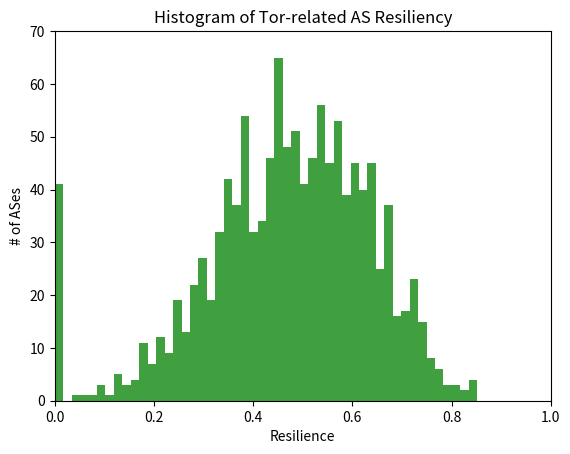

Recreate this plot in Python.
import sys
import numpy
import matplotlib.pyplot as plt
import collections

# usage: python make_graphs.py

def plot_data(data, color):
    n, bins, patches = plt.hist(data, 50, facecolor='green', alpha=0.75)
    plt.xlabel('Resilience')
    plt.ylabel('# of ASes')
    plt.title('Histogram of Tor-related AS Resiliency')
    plt.axis([0, 1, 0, 70])
    plt.show()

data_map = {"35540": 0.28226293033128347, "57858": 0.4349317651950181, "20910": 0.31642212722693386, "41011": 0.4931001356421789, "35549": 0.5996524486410069, "11827": 0.35593838146087514, "59729": 0.5199260740865302, "46606": 0.37459883040250413, "40156": 0.5018809576677775, "35238": 0.37379271115796975, "35239": 0.5609545410202481, "37692": 0.5117676753861853, "39651": 0.2625430250907897, "8304": 0.7298481381918972, "200938": 0.0, "8301": 0.6491500392714347, "4788": 0.8281496355793926, "18881": 0.3944109257067276, "133165": 0.0, "29354": 0.3917783609785378, "59895": 0.41740257811882553, "8866": 0.6334079971259957, "7303": 0.2470706302954912, "197999": 0.7373280996195083, "21409": 0.40661008460741954, "14987": 0.6064405649400199, "60602": 0.38430011590979163, "44581": 0.33574078246688, "12494": 0.5909049147677187, "63157": 0.0, "12097": 0.3199270680543286, "38895": 0.5540824843109228, "54540": 0.29214227546371996, "20857": 0.5041708320948244, "393406": 0.34215133242632906, "197288": 0.4095702490219972, "8905": 0.5378948968302804, "18812": 0.4579174003214997, "812": 0.4985036801651256, "24651": 0.43296160236028436, "30036": 0.6746674281473739, "3663": 0.5063020206676733, "18779": 0.6383834213742173, "41653": 0.6092807582806272, "55536": 0.5114809920655597, "719": 0.49074719497814695, "12337": 0.6190341373927689, "31117": 0.645791312858367, "2852": 0.2990723876193364, "202194": 0.0, "2857": 0.6781479842003494, "29854": 0.39535934993296906, "54329": 0.6212145324504684, "48687": 0.4483758753412826, "6848": 0.42427480521734706, "6849": 0.414953352051756, "12705": 0.4743746902602951, "16075": 0.23534451340769824, "12714": 0.7191746785922711, "42516": 0.5508270843755593, "12709": 0.6000741844693501, "12708": 0.3773487542658432, "27839": 0.4852959815282975, "6128": 0.5051120666457916, "15756": 0.6001927662326144, "39554": 0.28688682756217065, "49902": 0.3737845390950663, "29329": 0.5677154578593018, "6659": 0.6664994761540807, "51167": 0.45822038841061175, "43478": 0.4483411672877284, "4739": 0.725015195779966, "30693": 0.5845360281076282, "6798": 0.6855097024924366, "6799": 0.20554532070186826, "43808": 0.4485641347022541, "8767": 0.5957158248171742, "51765": 0.434931540494222, "16175": 0.4658946142060796, "1835": 0.2397426027451963, "43802": 0.5142937578804142, "32780": 0.6592859391267348, "25668": 0.6024348504598734, "29287": 0.6302267036945782, "49048": 0.4483411672877284, "21844": 0.6194994062513809, "194": 0.2871897631289481, "4323": 0.46577207760479483, "6724": 0.5573390936952816, "21840": 0.5323522492644792, "17552": 0.4346687571306784, "46720": 0.3450921338071446, "50266": 0.5563925420071086, "35598": 0.5794084125486394, "19975": 0.41612190912753555, "278": 0.5639124390122973, "36252": 0.6225758653266091, "6389": 0.32283030349731484, "37989": 0.43030077486459134, "32354": 0.40473479250115135, "5410": 0.36659601356796817, "31034": 0.6682271918856038, "7992": 0.6091307376457894, "196689": 0.5701024491233694, "42355": 0.2979882832508825, "34244": 0.44800713084707283, "34245": 0.512690464521825, "24900": 0.2789606135583579, "15497": 0.4670359201445411, "43970": 0.2999414843975649, "24904": 0.6598414883783107, "35592": 0.6247679989502266, "1403": 0.6270154044245134, "1102": 0.42160132410717704, "34989": 0.38930975092574605, "15516": 0.40666925849588603, "41691": 0.7236416797399134, "6058": 0.14616356574198153, "49604": 0.6801532969045182, "23205": 0.22080036935916872, "46261": 0.7166512924306291, "34056": 0.6402037742555634, "24812": 0.3806016900477094, "9153": 0.3094867047444076, "8047": 0.5155298496525775, "200062": 0.0, "197422": 0.3840499860784, "32489": 0.5131864288272079, "23005": 0.5516669211623536, "62512": 0.0, "31246": 0.47882270629136997, "17139": 0.513905800944049, "20807": 0.5640765791894264, "197155": 0.3878224486984346, "12849": 0.718946427652041, "8283": 0.6095121663159938, "12843": 0.4788170938841763, "6939": 0.6628721860001753, "29169": 0.49711270421707043, "44869": 0.3502262303478453, "49562": 0.6797201819401741, "28717": 0.33910315802209445, "50463": 0.29728629460136846, "39318": 0.5508809339947521, "5577": 0.4989569041798717, "32": 0.4458021690462492, "31": 0.5401098635331755, "22884": 0.39230944991909694, "1241": 0.6729753052200769, "12993": 0.5737069420484133, "29141": 0.6657453641787414, "24872": 0.43984211221227315, "35125": 0.34295631167710494, "5603": 0.4601519874390815, "39493": 0.652205358295818, "29148": 0.4592305559767567, "6079": 0.37819837207048423, "20521": 0.4317994253430233, "28812": 0.4741460463293173, "35370": 0.530552809003016, "35376": 0.3502494800935163, "9737": 0.601399688049991, "32475": 0.4266700167721644, "2529": 0.38254792699779927, "18451": 0.48738073937461596, "18450": 0.705954348323845, "47169": 0.6212130322665622, "32458": 0.19488878607442495, "16245": 0.44946206113480175, "8342": 0.5876032630688977, "10796": 0.1744464057322105, "43234": 0.3773487542658432, "11348": 0.3240497161430808, "3292": 0.5183678089214395, "43948": 0.6805844815458717, "197328": 0.2878022398084556, "855": 0.5148778664680548, "8943": 0.6146728466823425, "39145": 0.5797205850945774, "852": 0.479388575032994, "10003": 0.5326461082218887, "55393": 0.38651717370049254, "51430": 0.591207397791341, "44640": 0.4687934542143777, "62904": 0.0, "8369": 0.6945471752374588, "50049": 0.0, "53850": 0.5986782907047227, "7552": 0.7020589692598949, "7418": 0.03837258242342106, "22709": 0.4322650886148657, "24971": 0.3848319769004221, "25436": 0.3371784537256372, "39389": 0.24873620289238652, "35470": 0.6471636324956092, "59610": 0.28677415983661697, "1249": 0.4370962992881055, "25308": 0.5516055357872278, "18207": 0.5778699340666823, "32613": 0.42503374530969396, "6805": 0.3829883443291355, "6130": 0.7407059726557738, "41164": 0.5316330795095213, "51935": 0.29065190181381995, "3356": 0.3353689819286515, "10561": 0.40537461917085454, "34971": 0.4627125878448792, "20001": 0.1722105568984408, "4771": 0.4422709453235993, "10242": 0.6109426610630754, "29084": 0.605456958355612, "13649": 0.44642103473690325, "29124": 0.5348635280273438, "10091": 0.5398739477254383, "13768": 0.5577769835206607, "36137": 0.0, "25019": 0.5383151070662601, "3209": 0.5387123220605028, "47069": 0.26808892238275445, "25620": 0.5239958776375053, "41585": 0.4546426955423184, "13118": 0.47517705240893987, "39138": 0.5560301330586488, "13110": 0.6703839885928292, "2860": 0.3593582748017538, "17619": 0.68833138290758, "63949": 0.0, "21021": 0.3171424962751288, "10674": 0.37420748774787266, "25405": 0.3371784537256372, "18106": 0.7357361286769397, "34274": 0.36954718071443254, "30633": 0.5778432042584363, "35366": 0.39074829570258207, "553": 0.5664193504939097, "30636": 0.264073184086215, "24238": 0.5570966715088898, "16586": 0.5970558165395848, "15782": 0.4928358302102519, "197071": 0.5356455268962486, "49717": 0.43964146628049294, "14361": 0.806905624241663, "2914": 0.3417477450404128, "13237": 0.628461898671169, "26801": 0.6147630015253323, "12946": 0.46540322014762725, "43541": 0.5474309226485147, "28769": 0.46502797139565283, "12695": 0.6569472023719893, "11051": 0.392834194565031, "28908": 0.1955258400816143, "7672": 0.5290535494095397, "44734": 0.47289771312321677, "47869": 0.6897865765524434, "42005": 0.5783534961604009, "20255": 0.39900696851655715, "55577": 0.3674474924491623, "9371": 0.5395262570269688, "34232": 0.6404236733934031, "1759": 0.1867709706637081, "38790": 0.4450355849388139, "30158": 0.3437914979408484, "10838": 0.17145587194699174, "10932": 0.24054613662809238, "9119": 0.63907017071729, "29587": 0.6395874890511315, "35158": 0.2979882832508825, "8167": 0.4395077322318026, "30740": 0.6396859057129964, "49527": 0.26665976307365213, "29405": 0.43757751460616684, "47215": 0.47416024017927155, "52173": 0.489491368360255, "9443": 0.7004049119430024, "57026": 0.44834116728772844, "35154": 0.47410243176204636, "39351": 0.3776189962937038, "13476": 0.3654251925867257, "33885": 0.1652783466688312, "25473": 0.2954275553328255, "36375": 0.4667023268897755, "14907": 0.5149336675029772, "1886": 0.4476925712467981, "25577": 0.5744619014514546, "13301": 0.3779383561561529, "13371": 0.3162731442323945, "393949": 0.0, "1280": 0.7286902398256573, "12436": 0.46816414658371375, "26347": 0.49939125486656216, "42261": 0.42458460747288523, "26068": 0.6106452338882581, "23028": 0.6113955190266801, "8764": 0.7146384878462594, "15962": 0.4724804993483345, "40244": 0.4632360810639727, "24875": 0.6457817601294438, "42065": 0.4496454068843306, "29100": 0.3204626243411102, "680": 0.45827378551645703, "29107": 0.6422662949568521, "8641": 0.758283204127192, "20676": 0.5973894850296415, "45629": 0.7698965269547344, "8422": 0.6588989241925209, "44622": 0.4716423426599297, "41268": 0.5307866573257386, "12876": 0.3886367517682024, "35706": 0.34802753373823153, "48971": 0.5266241599537133, "28917": 0.5782163229744862, "9822": 0.4373825831949352, "45230": 0.37774422183790674, "22132": 0.4170758266679182, "29562": 0.2868806143002863, "20766": 0.48374978633545745, "5078": 0.5990785549761563, "200429": 0.0, "137": 0.5213355852361884, "12355": 0.6799460631500792, "48815": 0.3979566456371023, "4224": 0.4967288976565349, "35463": 0.428759933170357, "47323": 0.638640856312802, "198599": 0.38990578900862566, "34550": 0.5541218941011644, "20773": 0.29463950077878015, "7385": 0.4864515037792589, "35382": 0.4053477855192664, "27": 0.6135812182025648, "1221": 0.48327521631528125, "21040": 0.5946132716592302, "54858": 0.31679531635035707, "48823": 0.3155840802376929, "12400": 0.4782689168163835, "31019": 0.6792881096732677, "44724": 0.5765789250591714, "29": 0.42833267457382995, "4385": 0.45050279936258303, "42455": 0.371766715419047, "6327": 0.40559909196704347, "196866": 0.6051598933980582, "31514": 0.5549778361414102, "35017": 0.7386433882766994, "25820": 0.6771224604220535, "31510": 0.4312184595108966, "12271": 0.17176733572871097, "53755": 0.592508592135023, "23655": 0.44631289330447305, "25926": 0.5893194267403803, "5381": 0.2978905345698866, "14103": 0.41590899277808524, "20454": 0.4148692313240639, "33724": 0.6699231961414908, "61440": 0.0, "18566": 0.4526323970870403, "45758": 0.7810138135715039, "11831": 0.3576314925591821, "1955": 0.5080999935257245, "9": 0.5291824163422422, "42841": 0.5150028673704447, "8331": 0.6334470326508773, "49352": 0.4419286375091006, "6718": 0.38476588678362716, "10481": 0.39332200450731253, "29208": 0.5744897362256216, "8339": 0.6105945918015813, "49455": 0.2881727485109351, "10113": 0.38919900517272477, "43341": 0.5351993141526392, "14061": 0.27424864118587317, "3249": 0.25720014084901816, "50673": 0.7118938746995712, "12668": 0.7248554262766979, "3243": 0.3395649530659231, "39701": 0.5628648822214157, "18809": 0.5313393577019285, "12306": 0.41250893636580294, "12301": 0.43237590221114874, "41307": 0.22610406435683583, "29456": 0.3429787500860108, "8972": 0.42307934594383956, "47748": 0.6278176136377295, "35339": 0.5786224760607037, "44575": 0.4587008524614619, "6181": 0.35979301672552055, "15747": 0.357478102995111, "44478": 0.7055712558721299, "51290": 0.5130594219624018, "15626": 0.520717799176723, "32097": 0.48742058772615743, "6858": 0.7139215083823737, "31863": 0.35355895056533215, "58243": 0.6433459129890433, "3308": 0.18627116478358108, "12715": 0.6854431793440741, "14615": 0.4921736487864584, "5495": 0.5360360307666124, "7132": 0.12196108046733103, "87": 0.42923294192937844, "14613": 0.5745866717975665, "3301": 0.18711133736252572, "49855": 0.5774002443365682, "44041": 0.6453578879189268, "35041": 0.3720171941472014, "174": 0.3794674377082943, "13618": 0.3936300247195529, "21502": 0.4517870945580182, "57841": 0.3447228956114656, "2856": 0.5168720554421649, "34011": 0.626883201323499, "44050": 0.58844607280206, "1659": 0.635218940350023, "32220": 0.22079966077510013, "40029": 0.6421561647930542, "4319": 0.3052351852326957, "1653": 0.24552927686625084, "19662": 0.5157227308194205, "13828": 0.2747268241080712, "8758": 0.4806763373446083, "34568": 0.26698616293994865, "15527": 0.4030109871159043, "1133": 0.37264629114779385, "31122": 0.47514031694230435, "24806": 0.43092430849268804, "8201": 0.6282650136087087, "41828": 0.35726699486344343, "14442": 0.37535065734474055, "31969": 0.3190213344608824, "6453": 0.2857446859644927, "19969": 0.5745896691492084, "8100": 0.6084166653727312, "8675": 0.3429714039849028, "24560": 0.5613150265016662, "36236": 0.8211265561371763, "9116": 0.7453906654089012, "202109": 0.0, "51852": 0.5692552579400862, "41733": 0.6448021903119515, "31642": 0.35104753873035477, "42431": 0.5198742992116662, "29028": 0.5836771177734155, "16391": 0.2915925119500722, "33070": 0.18762662963066257, "37684": 0.6397839221765663, "46375": 0.2815585278677749, "9121": 0.5177764962822614, "12874": 0.5774528287754658, "34555": 0.45426803436744373, "21232": 0.5228078230989845, "12871": 0.6313547685359887, "20880": 0.5233358970654441, "4181": 0.45371086598445515, "20738": 0.4606699276735751, "20632": 0.5369477866030226, "9534": 0.7406531003391212, "17439": 0.5768637719421721, "15557": 0.6170537211109317, "15003": 0.412004461187597, "25229": 0.5555473710994547, "20473": 0.795850040002079, "13287": 0.3386329575211743, "13285": 0.6435703954155267, "8111": 0.475131078571284, "3927": 0.23141768678715371, "62317": 0.0, "16276": 0.5323666132775254, "46652": 0.38225297713967166, "6714": 0.3829027606951385, "21107": 0.22089635725579926, "39309": 0.6582630433358257, "14536": 0.4134444693233682, "5541": 0.5261468526502125, "6280": 0.31979823045547834, "42239": 0.583647612757155, "39301": 0.531354005451322, "8615": 0.5547576652288718, "2119": 0.3753102438462991, "16652": 0.24053361314399893, "20836": 0.6866967524407145, "15683": 0.5202861787255634, "16302": 0.5310391426849917, "8612": 0.5184624436873625, "28099": 0.46655523224790457, "45470": 0.5552787886708207, "8592": 0.5798223193100959, "42727": 0.3806016900477094, "2116": 0.3315343350661134, "6364": 0.5372572426153078, "31333": 0.24490473939285048, "25472": 0.5250472152058858, "47172": 0.5506377324836204, "23881": 0.6923414688846836, "62471": 0.0, "37560": 0.5689785199712055, "31334": 0.3594299985055734, "54489": 0.32609584070027886, "10143": 0.5169174329496252, "45711": 0.44979833758681215, "60966": 0.48579803661689414, "36943": 0.5113948804206543, "201773": 0.0, "47692": 0.4963433427546252, "21453": 0.7561604430654276, "286": 0.553353476871502, "10013": 0.20622941467116548, "11232": 0.4416997048585006, "10010": 0.6294835199459669, "8470": 0.6588133146017162, "8473": 0.502810227818897, "132597": 0.6840648280203578, "38457": 0.5751960501855697, "8595": 0.7012025740478371, "36012": 0.4874487147478606, "53292": 0.43175627667228705, "44716": 0.33408290285507825, "13193": 0.29719356305973715, "19108": 0.42057422721141224, "15318": 0.45692790193335275, "12576": 0.5604902752005467, "7765": 0.27541241415251205, "8447": 0.6659325121811899, "28678": 0.33772130337588496, "13703": 0.5983306711765097, "28890": 0.6100243279284153, "33588": 0.4732239708444656, "13188": 0.6230869930174605, "62874": 0.0, "35807": 0.34326750059320926, "48031": 0.37331242099959444, "59675": 0.5574300058584303, "29321": 0.5006558742785584, "203523": 0.0, "51395": 0.5898703171626506, "15879": 0.5979846244526474, "25310": 0.3762123565860324, "31250": 0.613366656727759, "8717": 0.5846200935567044, "15703": 0.3780786860336666, "133124": 0.0, "9008": 0.2517866521818729, "7122": 0.20685160264573849, "4760": 0.5295049865279646, "53667": 0.6337785269723566, "43317": 0.507227182649109, "21554": 0.4634074290047423, "4766": 0.6683592620893049, "38731": 0.486381691096199, "12615": 0.7432032299565271, "36024": 0.34508537928520355, "12611": 0.29117408657495675, "62567": 0.0, "29066": 0.3995021984227371, "53340": 0.6537562867195311, "43709": 0.3577708160664678, "57963": 0.48009961264521767, "199417": 0.2950109258060719, "7506": 0.7163080430238855, "26599": 0.3706995794529338, "20507": 0.49598262733982196, "39049": 0.5079897796860374, "8926": 0.6443941511253533, "35244": 0.6132050975254936, "41454": 0.24057021610432042, "29485": 0.3529875714041089, "24739": 0.7783977571583491, "13101": 0.44774696432263744, "33028": 0.24053361314399893, "3303": 0.5472202504192493, "21743": 0.35304674950935766, "16202": 0.6099927286210646, "19255": 0.6255201424966046, "52284": 0.3689147163329613, "198203": 0.6049961416269412, "133229": 0.0, "209": 0.31806145028321453, "43957": 0.4759410650344682, "44449": 0.34157063808099886, "29870": 0.3863001738204386, "18712": 0.34523081385103216, "32329": 0.4627442426887972, "197298": 0.6786268507539863, "29182": 0.7159475624451047, "73": 0.3343822314054606, "24940": 0.8137068220529374, "7106": 0.49369705279529713, "35411": 0.5601076071588413, "6866": 0.6655497617219626, "29951": 0.65220543626194, "41676": 0.48903493563157663, "29471": 0.25132456601696973, "12768": 0.44836460597487693, "196750": 0.3525426435161272, "43557": 0.3502262303478453, "4713": 0.21614389668893522, "25596": 0.29352348918572946, "7065": 0.4496489149298616, "5602": 0.528632262656629, "42575": 0.5765848855164317, "1680": 0.7211196839618094, "41682": 0.44834116728772844, "24679": 0.6282316420068983, "43413": 0.3730062732443825, "29802": 0.6431652172680788, "34892": 0.6586523306098055, "18786": 0.45955305286139075, "1764": 0.6257473431978428, "30058": 0.502808746063057, "48133": 0.3256395419463527, "8251": 0.5332745026478584, "15600": 0.6118901563710318, "47206": 0.3737844992256239, "15146": 0.5528379749881566, "11403": 0.5368372017283329, "1267": 0.7323086440810911, "20846": 0.434931540494222, "20845": 0.37294713672122715, "8151": 0.7056257281678903, "60118": 0.382235838878268, "42682": 0.44834116728772844, "33363": 0.3125613932398332, "51815": 0.47979644763902934, "14576": 0.4873750416154483, "25795": 0.510672950483, "17676": 0.6597075092457965, "25500": 0.45686765066413354, "19817": 0.4705960729408101, "30836": 0.48357944366284605, "60117": 0.4142749087772476, "13367": 0.1989871488557781, "15582": 0.4093769619250482, "2527": 0.6223682812867116, "224": 0.2242238823963057, "17310": 0.295542075108451, "29695": 0.4230883854214095, "31595": 0.6379066574246925, "15682": 0.6362905698319357, "29691": 0.528366819079074, "44923": 0.6243544241030955, "6739": 0.47108342599414904, "197019": 0.35586429572793776, "24964": 0.39212989796640874, "31342": 0.3415707342457746, "46457": 0.4873750416154483, "26272": 0.24053361314399896, "24961": 0.6485230581024796, "56322": 0.3306434089463707, "29505": 0.3032248087572986, "34240": 0.21574079376999997, "20115": 0.537025358103738, "29396": 0.6806833789676481, "31200": 0.6353934835204769, "9365": 0.7072285047400461, "1312": 0.34952991040185877, "8437": 0.41015103314157336, "8439": 0.5577074557940283, "9370": 0.5611722796613918, "2701": 0.4419613070346405, "12578": 0.7170226476300033, "46905": 0.46020954491902005, "22923": 0.6888164527508055, "13213": 0.5752585121728867, "41783": 0.5633443449330237, "30900": 0.2942649075191688, "12824": 0.7019507929078618, "9829": 0.6807861835612857, "20712": 0.5927986203443668, "14": 0.5165851581153361, "1136": 0.5336652395905265, "44925": 0.20674302747441323, "12389": 0.7267688749430985, "51034": 0.5765831570891002, "9143": 0.6498315315242736, "59253": 0.7026737704897594, "5610": 0.15981791320800437, "5617": 0.21009975421912153, "5615": 0.542503850441361, "198093": 0.46141657186683377, "7684": 0.3671999328221194, "200130": 0.0, "35141": 0.34073154682974865, "6315": 0.43987059764793096, "42613": 0.4829761496568674, "42610": 0.48768772076426326, "42973": 0.3830285588943282, "41887": 0.6730484993925407, "5391": 0.6746342260834199, "5390": 0.6078377542677125, "31983": 0.3833091670471173, "198031": 0.35563332224993804, "5421": 0.46518655598169434, "59702": 0.07270600524638927, "44266": 0.543414300357665, "58879": 0.6689496650996771, "62282": 0.0, "12479": 0.2526332752461363, "21195": 0.336797056286572, "197043": 0.6377168068663192, "12597": 0.4315473033032412, "49367": 0.517073702993794, "47165": 0.5611200439079662, "43350": 0.6675828090686041, "14051": 0.2966979389780717, "22394": 0.2894682772654236, "18978": 0.6507565359846493, "41661": 0.44834116728772844, "9916": 0.5109445252851479, "5650": 0.4089441777624497, "20771": 0.5773536888293864, "15763": 0.576238839622006, "8881": 0.6864959691419047, "197301": 0.30281462498556067, "6828": 0.47433837275055196, "3": 0.7167933679828232, "41311": 0.4806805950076581, "12312": 0.2815415780308138, "62638": 0.0, "58001": 0.5243073622253359, "2510": 0.5222173165720504, "47066": 0.4873750416154483, "62639": 0.0, "22368": 0.4834435749796251, "42160": 0.5641075170826274, "19355": 0.6126657015739677, "30176": 0.3371781112783334, "12912": 0.247274925225374, "41108": 0.4598429824571802, "2933": 0.42442460608458943, "2764": 0.5562051265433904, "1239": 0.25361217929350577, "8121": 0.5329960531964681, "27589": 0.36761040321003335, "9002": 0.6477280873499819, "33785": 0.581912484168357, "7029": 0.5101275065586564, "35518": 0.48576190827375587, "5483": 0.5826659517795648, "10929": 0.47888747746722804, "9009": 0.6160101448919911, "3595": 0.36128651789486615, "786": 0.5380550536060869, "24033": 0.6070896727308133, "20021": 0.5450036497285071, "6775": 0.4750738460783359, "39608": 0.5684097339893931, "2541": 0.5368626105998161, "51969": 0.39009602227652634, "15830": 0.773745151631126, "43289": 0.4753009519371814, "15836": 0.3889976283265181, "50815": 0.48056885035276675, "50613": 0.17013644325955207, "16019": 0.3787690452379485, "44066": 0.662035728077573, "11290": 0.5652873762493379, "13037": 0.5901993281561121, "13030": 0.6555462983441356, "55639": 0.7158759774441398, "48707": 0.3873902297283055, "8218": 0.4612982500349957, "55053": 0.3487431144530211, "132206": 0.5348171328632398, "49586": 0.1523496682231445, "18051": 0.5365103043265552, "15943": 0.6306202024702725, "15085": 0.48202897343452017, "24956": 0.40677624976975774, "15083": 0.33769106619759415, "38987": 0.3939026341451727, "3842": 0.6189638928990138, "12969": 0.23961555157663722, "5588": 0.602174944602242, "7657": 0.3645617513150427, "250": 0.5010821898633, "47447": 0.3922596883475373, "60781": 0.26650599276694453, "5432": 0.4818667080142258, "13489": 0.5675028316713059, "47800": 0.42806268142006204, "16509": 0.8516864212765506, "25592": 0.5620891750307946, "16086": 0.43869086363871607, "42038": 0.5765793510064032, "59686": 0.09030441544128774, "59627": 0.4527773670292329, "31042": 0.7415943495894933, "39857": 0.12483471671579809, "12844": 0.159193445806948, "34224": 0.7208638451004189, "47418": 0.4540429336978063, "42831": 0.3701632337414886, "29838": 0.3063710367806701, "37153": 0.5341595976550719, "45447": 0.40631440890824055, "29422": 0.5445530539379471, "11427": 0.17319860133323467, "11426": 0.1723559561594767, "10318": 0.39243299200022635, "1213": 0.4971541673578181, "9105": 0.37734875426584313, "7922": 0.32614185268708207, "9136": 0.34502916882362056, "16058": 0.4746849442414241, "15388": 0.6355842220059342, "34171": 0.4977518223148304, "9506": 0.606017879157353, "35170": 0.5714182737434427, "2588": 0.4330428668428709, "42765": 0.4495800604294564, "15399": 0.7898499960519525, "42116": 0.44834116728772844, "13354": 0.5761910147295729, "167": 0.304205872680235, "48904": 0.28688682756217065, "202018": 0.0, "15467": 0.4479501929875664, "49544": 0.7568397819894455, "50448": 0.7151680936416448, "40676": 0.6755369118837354, "4685": 0.67877634327162, "11084": 0.3717648463749783, "57010": 0.4269469609003741, "9304": 0.8518528405694537, "44265": 0.558947854902332, "28260": 0.3983719699232274, "6503": 0.7471967625390005, "43146": 0.670742608476239, "2518": 0.5581640612437772, "2519": 0.6876755574183643, "31252": 0.6142595210754178, "34456": 0.6179081628104863, "2514": 0.6861401881476049, "200548": 0.0, "2516": 0.7230351569259167, "46664": 0.4185267286710931, "42322": 0.4490390007710759, "9433": 0.45050829508349044, "26046": 0.3470592356727504, "8220": 0.40289430882239613, "62403": 0.0, "46844": 0.4221928435624647, "49895": 0.3154454377315516, "46841": 0.5745886746448633, "49320": 0.591770509243556, "33182": 0.7790563039694502, "34779": 0.3842965132892505, "39288": 0.5648419903192271, "4565": 0.5179408813027974, "55470": 0.5656855902255427, "13184": 0.27329090965951663, "12816": 0.23053089969994608, "21250": 0.48343262164700074, "8560": 0.5726473969045426, "8401": 0.36527534639243925, "8402": 0.6201371301160841, "26615": 0.19471621285781243, "17746": 0.43471568185956694, "49713": 0.6112222320299293, "31078": 0.5338531092084595, "39027": 0.4423514008627762, "30893": 0.0, "27747": 0.3932470342973968, "50538": 0.6448547166360449, "43612": 0.568692256028132, "50304": 0.6714517752271062, "30217": 0.5908527780581346, "10489": 0.5524921147148238, "46562": 0.6882715617385705, "35819": 0.745997088891473, "2033": 0.5907216790273916, "45267": 0.47802265012272205, "4844": 0.6142998893508232, "12353": 0.23912199374518867, "12350": 0.46494061041848567, "50923": 0.6708835816862774, "12357": 0.33810893949913867, "38333": 0.5479649334952206, "14866": 0.5473346494595838, "8334": 0.5249120053374176, "35223": 0.5227245740595404, "44684": 0.4456137122527412, "10439": 0.3420366744677124, "44136": 0.501691996489901, "35492": 0.4974168348852228, "25091": 0.6540362447936682, "44133": 0.4580535768657526, "6730": 0.5368080543734368, "10508": 0.29829664677799783, "43362": 0.6353705179091446, "23352": 0.7585871499219117, "59711": 0.5478204948625529, "11557": 0.12842052616698282, "11556": 0.5922254872172816, "45814": 0.5640132588855962, "11492": 0.22758296537767053, "12605": 0.5131072718725465, "9044": 0.512939249951492, "16591": 0.4784731914256047, "6893": 0.5313950446521128, "197988": 0.5332173080337976, "9297": 0.5366610341766236, "55286": 0.5712560969996473, "49044": 0.46981415478646865, "43711": 0.4915975243008884, "3226": 0.5715785869048277, "45839": 0.6358269205974176, "3223": 0.6707124911578527, "50618": 0.4445269234531726, "46": 0.38777844787723237, "41440": 0.5611244771172311, "47381": 0.5678617637238149, "803": 0.6574324061510021, "54578": 0.41644299218443404, "16605": 0.3428186054612042, "44454": 0.38819317657579877, "22773": 0.40033173653944376, "22772": 0.4617622338690089, "56630": 0.0, "760": 0.3679656885403817, "42695": 0.4587481092329068, "766": 0.6310537200567097, "54728": 0.4873750416154483, "2840": 0.39114630646843457, "3320": 0.2803483274823824, "58302": 0.11718184877425748, "41668": 0.44834116728772844, "3323": 0.25645694529555935, "54290": 0.38669370196148, "35425": 0.32757477823988135, "25513": 0.4490566011495995, "3329": 0.3936543471092136, "25375": 0.5910665398740913, "26827": 0.3153165365942443, "36352": 0.7437958360663695, "6871": 0.42747194995661736, "38197": 0.7145876056634792, "19956": 0.1220013741467687, "27364": 0.41587742500498504, "38880": 0.7212373932794757, "2611": 0.4681710309047338, "1103": 0.5724362782498137, "12676": 0.45312457663209227, "20375": 0.5802652306977667, "43561": 0.6984282688283996, "6713": 0.31226289458500106, "33984": 0.5653095306947089, "52201": 0.6619284641970183, "48514": 0.38274013130845913, "19318": 0.5841459461701343, "57287": 0.4195862275591063, "57286": 0.5475801054211628, "35271": 0.6502943290295419, "679": 0.36796117893249336, "8228": 0.3737844992256239, "577": 0.5027548548479981, "49505": 0.7899164725013488, "25291": 0.3818550106302932, "47236": 0.5908973056363992, "34400": 0.5988605022211936, "59469": 0.5573898023122311, "5518": 0.5302965906985526, "41715": 0.4552146825119638, "14589": 0.7453292774788025, "57891": 0.3727758439590844, "39473": 0.5952832089588955, "25512": 0.3465885775131719, "36351": 0.8378023138341418, "15500": 0.3371784537256372, "14586": 0.0, "40788": 0.6300098240554136, "25515": 0.5340387919825151, "20207": 0.42052270145099235, "1101": 0.4483867481506275, "55": 0.5162811991586066, "2497": 0.503844066131969, "2496": 0.4419613070346405, "31669": 0.572136323686398, "57230": 0.2639891975084036, "34610": 0.5034113961722928, "42730": 0.36680646900793734, "59491": 0.2817133366964027, "29518": 0.3545044128781107, "15598": 0.5087237637886505, "8708": 0.640690876956347, "31214": 0.5328782591760591, "34102": 0.4373672524172372, "25106": 0.5043832400943055, "21472": 0.46761262626679206, "46925": 0.7645500728276463, "200019": 0.0, "31400": 0.5331311172772463, "9269": 0.7442279070489722, "36850": 0.3162731442323945, "197430": 0.3899051301230951, "7212": 0.4717363304536485, "58010": 0.5479529446387196, "21219": 0.6358654795151539, "5607": 0.39322077951997486, "15435": 0.6270201215260116, "51515": 0.3882682973551465, "8684": 0.5329446793142, "5769": 0.4790998284298274, "12850": 0.5571967822449312, "21213": 0.4310812272096756, "60295": 0.0, "16125": 0.47712268046503264, "12586": 0.3334835371683316, "5760": 0.3889408223757363, "9145": 0.49225248937013716, "25720": 0.7201811198129027, "35916": 0.60489310819086, "4802": 0.544894233868407, "50472": 0.5209103989102792, "4804": 0.6701003417188389, "17090": 0.5018809576677775, "1851": 0.5203214181078777, "12392": 0.4634332234224509, "1901": 0.4266122949835664, "12390": 0.5844661527995885, "16863": 0.45930644733301806, "1257": 0.5971961458432355, "57043": 0.4485046245083891, "24466": 0.4331124999556115, "51604": 0.44834116728772844, "58073": 0.5974813008661614, "12093": 0.4947603315156411, "31103": 0.6317298714491522, "30722": 0.43217493744872787, "17098": 0.21946836285584861, "197451": 0.5316812252155775, "42964": 0.44211068030694073, "35612": 0.5371625515084432, "2607": 0.4765315586151926, "14041": 0.4927918357060276, "22652": 0.5126400444696494, "2603": 0.3927449085770422, "11955": 0.0903358444547478, "25008": 0.3371784537256372, "203574": 0.0, "12083": 0.6132890835865557, "8359": 0.6692409570655764, "1930": 0.37690761671699624, "3265": 0.6462651171159958, "9318": 0.7149583801776574, "3269": 0.4040718194981413, "42126": 0.5988223129143886, "42825": 0.3371784537256372, "5408": 0.37661966081393367, "5089": 0.5948481257546806, "18866": 0.2989834524774386, "3462": 0.5995090906547562, "30962": 0.33479306674475023, "11351": 0.17192428598778164, "6428": 0.3037288533945001, "51059": 0.5404741307539799, "33387": 0.289093551175841, "12322": 0.5918799548109933, "9790": 0.5433816084294345, "31364": 0.48794121202181717, "36114": 0.4226151118238669, "23387": 0.3553393193605053, "50113": 0.6213591037663458, "35728": 0.4490390007710759, "7545": 0.6467768367523845, "61046": 0.5149178934782902, "41231": 0.5904261962361926, "198310": 0.6391940669793899, "6830": 0.5092526777663996, "40193": 0.5748977041469507, "15895": 0.5098580092740352, "197922": 0.34683842061401066, "15728": 0.35881619140522203, "3352": 0.12489461297388556, "49349": 0.30612425056828835, "29314": 0.36265414895703557, "7018": 0.2346821477976479, "22422": 0.17644979080980752, "38719": 0.5770330355947422, "13773": 0.6985507565963948, "3215": 0.100270320460444, "3216": 0.5263756834518201, "39756": 0.675356932827999, "44489": 0.49662421848978094, "197595": 0.5915316644750579, "2108": 0.46626787783227436, "11814": 0.40127166715023443, "13127": 0.5871118155798121, "39020": 0.5988573856857463, "24612": 0.3371784537256372, "32244": 0.5535325371896299, "30164": 0.6371234885749727, "51731": 0.3891972204660313, "201011": 0.0, "198414": 0.32839217829069567, "36149": 0.3178938879416958, "5563": 0.7586241280269563, "198411": 0.378338428857756, "44306": 0.5283673892073766, "8779": 0.5611962394631316, "33843": 0.5690273109698952, "15154": 0.27472682410807114, "46887": 0.6862601612356526, "46475": 0.47402785399567815, "30640": 0.42532868567963, "35393": 0.24655273523373486, "60496": 0.4490390007710759, "701": 0.22167044089069649, "14618": 0.617088715993707, "17813": 0.41601266051441177, "50542": 0.4483411672877284, "18403": 0.7486711351210887, "15659": 0.26390485674160713, "15657": 0.33408290285507825, "16637": 0.7306225339328422, "22727": 0.26596846814851416, "39435": 0.4483411672877284, "29550": 0.4772261927032275, "36436": 0.574605393107803, "39642": 0.3502445756615847, "28573": 0.6188209900332922, "31708": 0.6089420356147605, "12741": 0.3270720656540522, "8680": 0.3177288716683393, "29791": 0.7262248059074146, "43847": 0.0, "30266": 0.4780690499178385, "19994": 0.18762662963066257, "44395": 0.6595928584592192, "111": 0.4361180226481913, "44397": 0.49885468961185936, "1741": 0.24042306305026254, "2847": 0.45521902638544237, "32748": 0.4892190941156687, "35100": 0.3915894023676173, "51013": 0.41896445823108425, "40475": 0.36775080394438203, "156": 0.43611418155402487, "45899": 0.7465389823929439, "12897": 0.4890245653941457, "48172": 0.6764547785335706, "8075": 0.845997463926133, "20860": 0.5666490478194953, "52048": 0.4577120025065606, "12414": 0.6402155871619489, "39324": 0.4460383799417011, "39326": 0.629435229079979, "25560": 0.5041237551799008, "28685": 0.6032190064177135, "8522": 0.25646642333909325, "3737": 0.43120159265323843, "17511": 0.6788413032667338, "60071": 0.3717404052430782, "5645": 0.761267064839934, "36086": 0.63960617826924, "17444": 0.7510616019666825, "4922": 0.2666467406438921, "11078": 0.451913203705165, "62000": 0.0, "34702": 0.4072701958695778, "29670": 0.47329988498982684, "42708": 0.6185381921564548, "28271": 0.5232491544247002, "3786": 0.6651321919105648, "34145": 0.5575253548044139, "16094": 0.6713765336123648, "31148": 0.5605955006896562, "29076": 0.8050177772237003, "16097": 0.5968262503242188, "29073": 0.5031573079730852, "33604": 0.6236460754759882, "20130": 0.5832866803780001, "57423": 0.2266038161173388, "57169": 0.632443434996761, "23033": 0.4224907513736777, "30083": 0.5018809576677775, "53111": 0.4478457270215735, "2500": 0.6316509912229836, "199478": 0.3436536458521609, "49335": 0.6152313308252607, "48635": 0.5024009294318164, "62823": 0.0, "197540": 0.6878463524692665, "12659": 0.5057405548685682, "15685": 0.5962070859746359, "8551": 0.7794875609031943, "46692": 0.5938918759783881, "25653": 0.3350495773656647, "46690": 0.20653880927550305, "34549": 0.36773601920969173, "8559": 0.41571424795105444, "21497": 0.5122975121624445, "35094": 0.15234966822314452, "30968": 0.7036994473072659, "50543": 0.4483411672877284, "42174": 0.2777178021883634, "49981": 0.4775331871097134, "15547": 0.6610283300236305, "6461": 0.4334201235756564, "38478": 0.7264743302060748, "8997": 0.6109528186156142, "27699": 0.05661800087149816, "27357": 0.18761238669242797, "28753": 0.0, "200052": 0.0, "28751": 0.3806094267890274, "12161": 0.34995975380853483, "50837": 0.589793780820782, "4581": 0.6234695134396937, "50392": 0.45972331171793096}

# To plot histogram of resiliency
data_list = data_map.values()
plot_data(data_list, 'blue')
